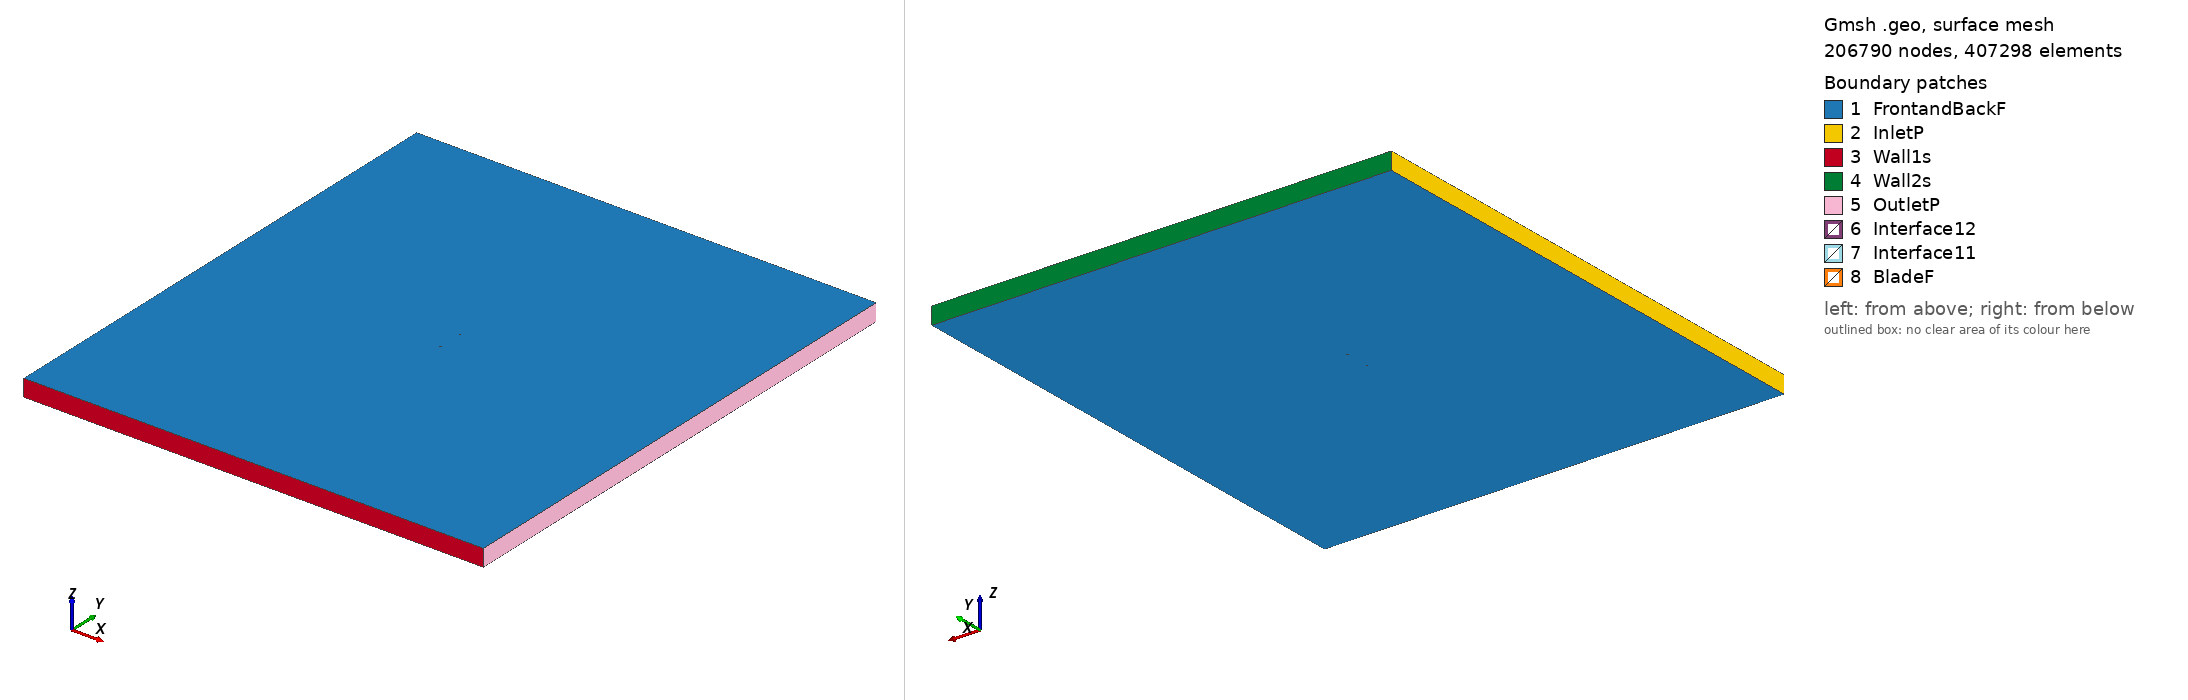

Gmsh geometry script, surface-meshed: 206790 nodes, 407298 surface elements. Boundary patches (legend numbers): 1 FrontandBackF, 2 InletP, 3 Wall1s, 4 Wall2s, 5 OutletP, 6 Interface12, 7 Interface11, 8 BladeF. Left view from above one corner, right view from below the opposite corner. Legend entries are the model's physical surfaces. The drawing asked Gmsh for element sizes between 1% and 20% of the model's largest extent; the script's own settings can give other sizes.

=== goe548_tsr_5.6006_aoa_-4.5678.geo (drawn) ===
SetFactory("OpenCASCADE");

Point(1) = {0.074762, 0.744028, 0, 1.0};
Point(2) = {0.067127, 0.745419, 0, 1.0};
Point(3) = {0.059523, 0.746422, 0, 1.0};
Point(4) = {0.044317, 0.748397, 0, 1.0};
Point(5) = {0.029193, 0.749348, 0, 1.0};
Point(6) = {0.014093, 0.750000, 0, 1.0};
Point(7) = {-0.000944, 0.749867, 0, 1.0};
Point(8) = {-0.015927, 0.749061, 0, 1.0};
Point(9) = {-0.030845, 0.747433, 0, 1.0};
Point(10) = {-0.045673, 0.744683, 0, 1.0};
Point(11) = {-0.053057, 0.742935, 0, 1.0};
Point(12) = {-0.060411, 0.740812, 0, 1.0};
Point(13) = {-0.064065, 0.739452, 0, 1.0};
Point(14) = {-0.067706, 0.737942, 0, 1.0};
Point(15) = {-0.071288, 0.735685, 0, 1.0};
Point(16) = {-0.073058, 0.734294, 0, 1.0};
Point(17) = {-0.074762, 0.732082, 0, 1.0};
Point(18) = {-0.072747, 0.730407, 0, 1.0};
Point(19) = {-0.070816, 0.729779, 0, 1.0};
Point(20) = {-0.067007, 0.729195, 0, 1.0};
Point(21) = {-0.063211, 0.728761, 0, 1.0};
Point(22) = {-0.059432, 0.728551, 0, 1.0};
Point(23) = {-0.051898, 0.728431, 0, 1.0};
Point(24) = {-0.044395, 0.728684, 0, 1.0};
Point(25) = {-0.029429, 0.729714, 0, 1.0};
Point(26) = {-0.014506, 0.731268, 0, 1.0};
Point(27) = {0.000394, 0.733120, 0, 1.0};
Point(28) = {0.015276, 0.735197, 0, 1.0};
Point(29) = {0.030152, 0.737349, 0, 1.0};
Point(30) = {0.045022, 0.739575, 0, 1.0};
Point(31) = {0.059892, 0.741801, 0, 1.0};
Point(32) = {0.067330, 0.742877, 0, 1.0};
Point(33) = {-0.074762, -0.744028, 0, 1.0};
Point(34) = {-0.067127, -0.745419, 0, 1.0};
Point(35) = {-0.059523, -0.746422, 0, 1.0};
Point(36) = {-0.044317, -0.748397, 0, 1.0};
Point(37) = {-0.029193, -0.749348, 0, 1.0};
Point(38) = {-0.014093, -0.750000, 0, 1.0};
Point(39) = {0.000944, -0.749867, 0, 1.0};
Point(40) = {0.015927, -0.749061, 0, 1.0};
Point(41) = {0.030845, -0.747433, 0, 1.0};
Point(42) = {0.045673, -0.744683, 0, 1.0};
Point(43) = {0.053057, -0.742935, 0, 1.0};
Point(44) = {0.060411, -0.740812, 0, 1.0};
Point(45) = {0.064065, -0.739452, 0, 1.0};
Point(46) = {0.067706, -0.737942, 0, 1.0};
Point(47) = {0.071288, -0.735685, 0, 1.0};
Point(48) = {0.073058, -0.734294, 0, 1.0};
Point(49) = {0.074762, -0.732082, 0, 1.0};
Point(50) = {0.072747, -0.730407, 0, 1.0};
Point(51) = {0.070816, -0.729779, 0, 1.0};
Point(52) = {0.067007, -0.729195, 0, 1.0};
Point(53) = {0.063211, -0.728761, 0, 1.0};
Point(54) = {0.059432, -0.728551, 0, 1.0};
Point(55) = {0.051898, -0.728431, 0, 1.0};
Point(56) = {0.044395, -0.728684, 0, 1.0};
Point(57) = {0.029429, -0.729714, 0, 1.0};
Point(58) = {0.014506, -0.731268, 0, 1.0};
Point(59) = {-0.000394, -0.733120, 0, 1.0};
Point(60) = {-0.015276, -0.735197, 0, 1.0};
Point(61) = {-0.030152, -0.737349, 0, 1.0};
Point(62) = {-0.045022, -0.739575, 0, 1.0};
Point(63) = {-0.059892, -0.741801, 0, 1.0};
Point(64) = {-0.067330, -0.742877, 0, 1.0};

// Lines: first blade (splines 1-4)
Spline(1) = {1:9};
Spline(2) = {9:24};
Spline(3) = {24:32};
Spline(4) = {32,1};

// Lines: second blade (splines 5-8)
Spline(5) = {33:41};
Spline(6) = {41:56};
Spline(7) = {56:64};
Spline(8) = {64,33};

// Outer domain (points 20001-4 and lines)
Point(65) = {-13.50000000, -15.00000000, 0, 1.0};
Point(66) = {-13.50000000, 15.00000000, 0, 1.0};
Point(67) = {13.50000000, 15.00000000, 0, 1.0};
Point(68) = {13.50000000, -15.00000000, 0, 1.0};
Line(11) = {65, 66};
Line(12) = {66, 67};
Line(13) = {67, 68};
Line(14) = {65, 68};

// Interface (between moving and stationary domain) (circles)
Circle(9) = {0, 0, 0, 0.80000000, 0, 2*Pi};
Circle(10) = {0, 0, 0, 0.80000000, 0, 2*Pi};

// Loops collect Lines/Splines/etc (blade1, blade2, domain, first circle)
Line Loop(1) = {1:4};
Line Loop(2) = {5:8};
Line Loop(3) = {11,12,13,-14};
Line Loop(4) = {9};

// BooleanDifference cuts out the circle/interface from the domain
Plane Surface(1) = {3};
Plane Surface(2) = {4};
BooleanDifference{ Surface{1}; Delete;}{ Surface{2}; Delete;}

// This one cuts out the blades from the inner circle/interface
Line Loop(6) = {10};
Plane Surface(5) = {6};
Plane Surface(6) = {1};
Plane Surface(7) = {2};
BooleanDifference{ Surface{5}; Delete;}{ Surface{6,7}; Delete;}

// extrude to 3rd dimension
Extrude {0, 0, 1} {Surface{1}; Surface{5}; Layers{1}; Recombine;}

// Physical Surfaces are the named boundaries (patches)
Physical Surface("Interface11") = {12};
Physical Surface("Interface12") = {10};

// sides of domain
Physical Surface("InletP") = {6};
Physical Surface("OutletP") = {9};

// top and bottom of domain
Physical Surface("Wall1s") = {7};
Physical Surface("Wall2s") = {8};

// Check FrontandBackF by ensuring there is nothing in the 3rd dimension
Physical Surface("FrontandBackF") = {1,11,5,21};
Physical Surface("BladeF") = {13:20};
Physical Volume("Turbine") = {2};
Physical Volume("Farfield") = {1};

// settings for airfoil boundary layer
Field[1] = BoundaryLayer;
Field[1].EdgesList = {1:8};
Field[1].hwall_n = 1e-3;
Field[1].thickness = 1.5e-2;
Field[1].ratio = 1.05;
Field[1].Quads = 1;
BoundaryLayer Field = 1;

// control points for mesh (blade and interface)
// floor((arc length / 1.5mm)/ 6) -> Transfinite Line
Transfinite Line {1,2,3,5,6,7} = 33 Using Progression 1;
Transfinite Line {4,8} = 1 Using Progression 1;
Transfinite Line {9, 15} = 800 Using Progression 1;

// For more information on gmsh syntax, visit http://gmsh.info/doc/texinfo/gmsh.html
